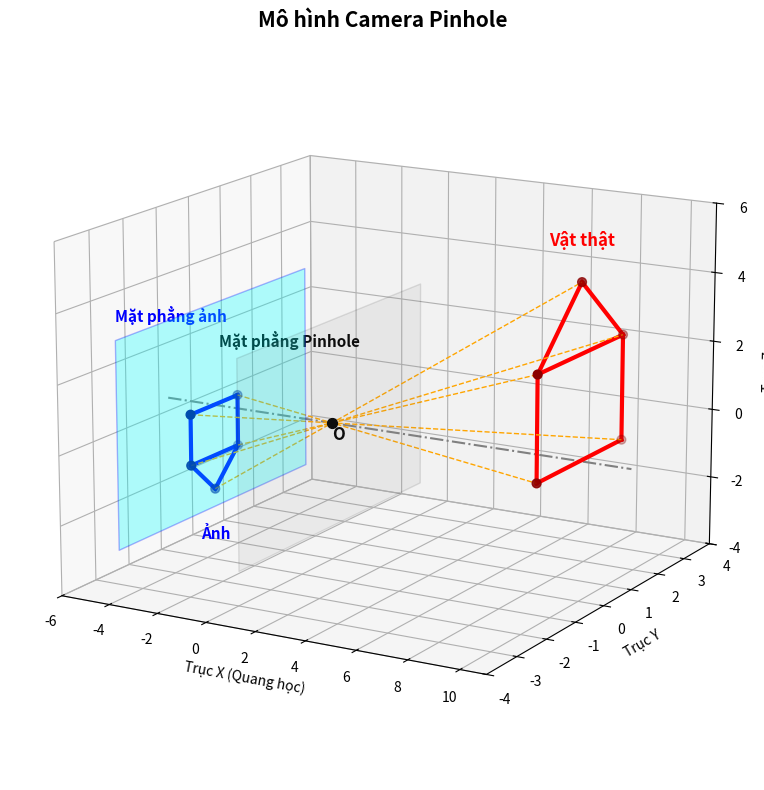

The matplotlib source for this figure:
import numpy as np
import matplotlib.pyplot as plt
from mpl_toolkits.mplot3d import Axes3D
from mpl_toolkits.mplot3d.art3d import Poly3DCollection

# Khởi tạo đồ thị 3D
fig = plt.figure(figsize=(12, 8))
ax = fig.add_subplot(111, projection='3d')

# --- ĐỊNH NGHĨA CÁC THÔNG SỐ VÀ TỌA ĐỘ ---
# Trục X sẽ là trục quang học (từ trái qua phải)
# Vật thể ở X > 0 (bên phải), Pinhole ở X = 0 (giữa), Mặt phẳng ảnh ở X < 0 (bên trái)

O = np.array([0, 0, 0])  # Tọa độ trung tâm camera (Pinhole)
f = 5                    # Tiêu cự (Mặt phẳng ảnh tại X = -f)
D = 10                   # Khoảng cách từ vật thể đến Pinhole (X = D)

# Định nghĩa một hình đơn giản: "Ngôi nhà" 2D nằm trên mặt phẳng X = 10
# Các điểm (X, Y, Z)
points_3d = np.array([
    [D, -1.5, 0],   # P1: Đáy trái
    [D, 1.5, 0],    # P2: Đáy phải
    [D, 1.5, 3],    # P3: Tường phải
    [D, -1.5, 3],   # P4: Tường trái
    [D, 0, 5]       # P5: Đỉnh mái nhà
])

# Các đường nối các điểm để tạo thành hình ngôi nhà
edges = [
    (0, 1), (1, 2), (2, 3), (3, 0),  # Hình chữ nhật (thân nhà)
    (2, 4), (3, 4)                   # Mái nhà
]

# Tính toán các điểm trên mặt phẳng ảnh tại X = -f
# Theo tính chất đồng dạng: y / Y = -f / D => y = Y * (-f / D)
# z / Z = -f / D => z = Z * (-f / D)
scale = -f / D
points_2d = np.zeros_like(points_3d)
for i, P in enumerate(points_3d):
    points_2d[i] = [P[0] * scale, P[1] * scale, P[2] * scale]

# --- VẼ CÁC THÀNH PHẦN ---

# 1. Vẽ Mặt phẳng ảnh (Image Plane) ở X = -f (Bên Trái)
plane_y = np.array([-3, 3, 3, -3])
plane_z = np.array([-3, -3, 3, 3])
plane_x = np.array([-f, -f, -f, -f])
verts_img = [list(zip(plane_x, plane_y, plane_z))]
plane_img = Poly3DCollection(verts_img, alpha=0.3, facecolor='cyan', edgecolor='blue')
ax.add_collection3d(plane_img)
ax.text(-f, -3, 3.5, "Mặt phẳng ảnh", color='blue', fontsize=11, fontweight='bold')

# Bức tường (Pinhole Plane) ở X = 0 (Giữa)
plane_x_pinhole = np.array([0, 0, 0, 0])
verts_pinhole = [list(zip(plane_x_pinhole, plane_y, plane_z))]
plane_pinhole = Poly3DCollection(verts_pinhole, alpha=0.1, facecolor='gray', edgecolor='black')
ax.add_collection3d(plane_pinhole)
ax.text(0, -3.5, 3.5, "Mặt phẳng Pinhole", color='black', fontsize=11, fontweight='bold')

# 2. Vẽ trung tâm camera (Pinhole O)
ax.scatter([O[0]], [O[1]], [O[2]], color='black', s=50)
ax.text(O[0], O[1], O[2]-0.5, "O", color='black', fontsize=12, fontweight='bold')

# 3. Vẽ Trục quang học (Optical Axis - Trục X)
ax.plot([-f-2, D+2], [0, 0], [0, 0], color='gray', linestyle='-.', linewidth=1.5, label='Trục quang học (Trục X)')

# 4. Vẽ Vật thể thực (Bên Phải)
for edge in edges:
    pA, pB = points_3d[edge[0]], points_3d[edge[1]]
    ax.plot([pA[0], pB[0]], [pA[1], pB[1]], [pA[2], pB[2]], color='red', linewidth=3)
ax.scatter(points_3d[:,0], points_3d[:,1], points_3d[:,2], color='darkred', s=40)
ax.text(D, 0, 6, "Vật thật", color='red', fontsize=12, fontweight='bold', ha='center')

# 5. Vẽ Ảnh trên mặt phẳng ảnh (Bên Trái) - Sẽ bị ngược
for edge in edges:
    pA, pB = points_2d[edge[0]], points_2d[edge[1]]
    ax.plot([pA[0], pB[0]], [pA[1], pB[1]], [pA[2], pB[2]], color='blue', linewidth=3)
ax.scatter(points_2d[:,0], points_2d[:,1], points_2d[:,2], color='darkblue', s=40)
ax.text(-f, 0, -4, "Ảnh", color='blue', fontsize=11, fontweight='bold', ha='center')

# 6. Vẽ các tia chiếu (Light rays)
for i in range(len(points_3d)):
    P = points_3d[i]
    p = points_2d[i]
    ax.plot([p[0], P[0]], [p[1], P[1]], [p[2], P[2]], color='orange', linestyle='--', linewidth=1)

# --- ĐỊNH DẠNG ĐỒ THỊ ---
ax.set_xlabel('Trục X (Quang học)')
ax.set_ylabel('Trục Y')
ax.set_zlabel('Trục Z')
ax.set_title('Mô hình Camera Pinhole', fontsize=15, fontweight='bold')

# Thiết lập giới hạn các trục
ax.set_xlim([-f-1, D+1])
ax.set_ylim([-4, 4])
ax.set_zlim([-4, 6])

# Thay đổi góc nhìn để dễ thấy sự đảo ngược và thứ tự Trái - Giữa - Phải
# elev (độ cao): 15 độ, azim (góc xoay quanh Z): -45 độ -> X hướng từ trái qua phải, Y hướng vào trong
ax.view_init(elev=15, azim=-60)

# Ẩn các lưới để nhìn rõ mô hình hơn (Tùy chọn)
ax.grid(True)

plt.tight_layout()
plt.savefig('pinhole_model_inverted.png', dpi=300)
print("Đã tạo thành công ảnh pinhole_model_inverted.png!")
plt.show()
